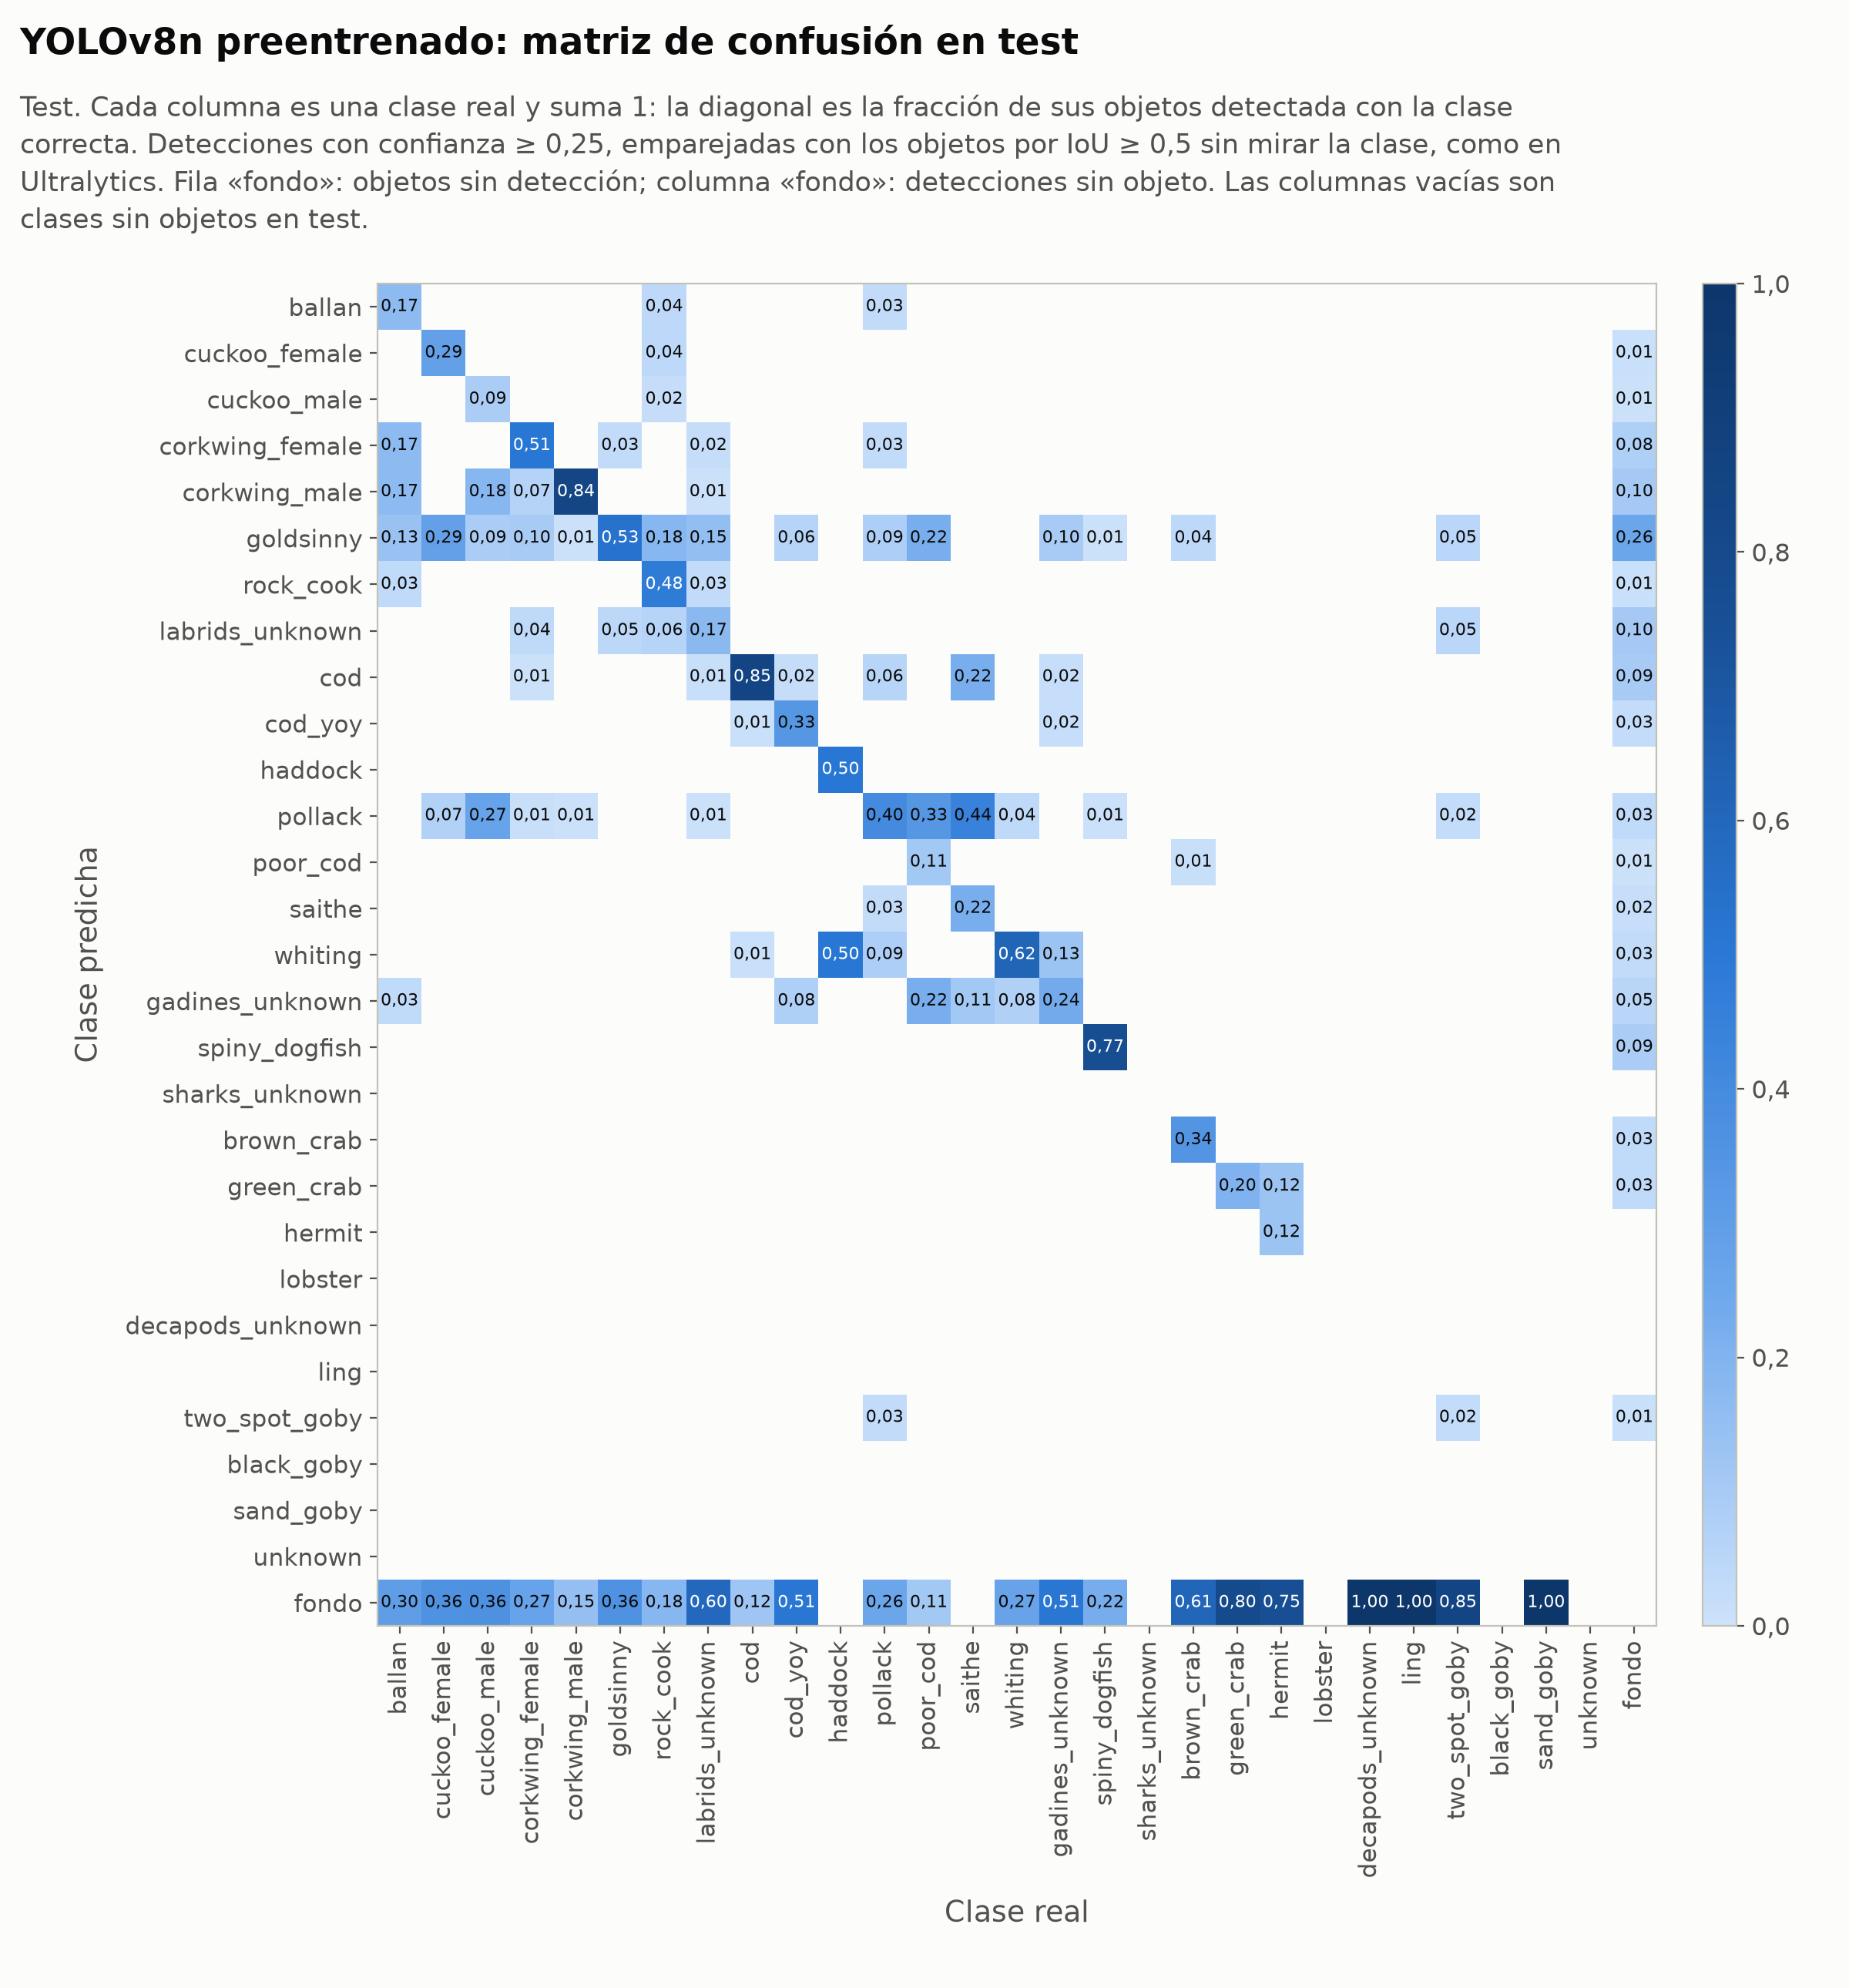

Values plotted in this chart, from the file beside it:
predicha \ real, ballan, cuckoo_female, cuckoo_male, corkwing_female, corkwing_male, goldsinny, rock_cook, labrids_unknown, cod, cod_yoy, haddock, pollack, poor_cod, saithe, whiting, gadines_unknown, spiny_dogfish, sharks_unknown, brown_crab, green_crab, hermit, lobster, decapods_unknown
ballan, 5, 0, 0, 0, 0, 2, 2, 0, 0, 0, 0, 1, 0, 0, 0, 0, 0, 0, 0, 0, 0, 0, 0
cuckoo_female, 0, 4, 0, 0, 0, 2, 2, 0, 0, 0, 0, 0, 0, 0, 0, 0, 0, 0, 0, 0, 0, 0, 0
cuckoo_male, 0, 0, 1, 0, 0, 0, 1, 0, 0, 0, 0, 0, 0, 0, 0, 0, 0, 0, 0, 0, 0, 0, 0
corkwing_female, 5, 0, 0, 69, 0, 14, 0, 3, 0, 0, 0, 1, 0, 0, 0, 0, 0, 0, 0, 0, 0, 0, 0
corkwing_male, 5, 0, 2, 9, 322, 2, 0, 1, 0, 0, 0, 0, 0, 0, 0, 0, 0, 0, 0, 0, 0, 0, 0
goldsinny, 4, 4, 1, 13, 2, 253, 9, 21, 0, 3, 0, 3, 2, 0, 0, 6, 1, 0, 3, 0, 0, 0, 0
rock_cook, 1, 0, 0, 0, 1, 2, 24, 4, 0, 0, 0, 0, 0, 0, 0, 0, 0, 0, 0, 0, 0, 0, 0
labrids_unknown, 0, 0, 0, 5, 0, 22, 3, 24, 1, 0, 0, 0, 0, 0, 0, 0, 0, 0, 0, 0, 0, 0, 0
cod, 0, 0, 0, 1, 1, 1, 0, 2, 170, 1, 0, 2, 0, 2, 0, 1, 0, 0, 0, 0, 0, 0, 0
cod_yoy, 0, 0, 0, 0, 0, 1, 0, 0, 2, 17, 0, 0, 0, 0, 0, 1, 0, 0, 0, 0, 0, 0, 0
haddock, 0, 0, 0, 0, 0, 0, 0, 0, 0, 0, 1, 0, 0, 0, 0, 0, 0, 0, 0, 0, 0, 0, 0
pollack, 0, 1, 3, 2, 2, 0, 0, 1, 0, 0, 0, 14, 3, 4, 1, 0, 1, 0, 0, 0, 0, 0, 0
poor_cod, 0, 0, 0, 0, 0, 0, 0, 0, 0, 0, 0, 0, 1, 0, 0, 0, 0, 0, 1, 0, 0, 0, 0
saithe, 0, 0, 0, 0, 0, 0, 0, 0, 0, 0, 0, 1, 0, 2, 0, 0, 0, 0, 0, 0, 0, 0, 0
whiting, 0, 0, 0, 0, 0, 0, 0, 0, 2, 0, 1, 3, 0, 0, 16, 8, 0, 0, 0, 0, 0, 0, 0
gadines_unknown, 1, 0, 0, 0, 0, 2, 0, 0, 0, 4, 0, 0, 2, 1, 2, 15, 0, 0, 0, 0, 0, 0, 0
spiny_dogfish, 0, 0, 0, 0, 0, 1, 0, 0, 1, 0, 0, 0, 0, 0, 0, 0, 134, 0, 0, 0, 0, 0, 0
sharks_unknown, 0, 0, 0, 0, 0, 0, 0, 0, 0, 0, 0, 0, 0, 0, 0, 0, 0, 0, 0, 0, 0, 0, 0
brown_crab, 0, 0, 0, 0, 0, 0, 0, 0, 0, 0, 0, 0, 0, 0, 0, 0, 0, 0, 26, 0, 0, 0, 0
green_crab, 0, 0, 0, 0, 0, 0, 0, 0, 0, 0, 0, 0, 0, 0, 0, 0, 0, 0, 0, 4, 1, 0, 0
hermit, 0, 0, 0, 0, 0, 0, 0, 0, 0, 0, 0, 0, 0, 0, 0, 0, 0, 0, 0, 0, 1, 0, 0
lobster, 0, 0, 0, 0, 0, 0, 0, 0, 0, 0, 0, 0, 0, 0, 0, 0, 0, 0, 0, 0, 0, 0, 0
decapods_unknown, 0, 0, 0, 0, 0, 0, 0, 0, 0, 0, 0, 0, 0, 0, 0, 0, 0, 0, 0, 0, 0, 0, 0
ling, 0, 0, 0, 0, 0, 0, 0, 0, 0, 0, 0, 0, 0, 0, 0, 0, 0, 0, 0, 0, 0, 0, 0
two_spot_goby, 0, 0, 0, 0, 0, 1, 0, 0, 0, 0, 0, 1, 0, 0, 0, 0, 0, 0, 0, 0, 0, 0, 0
black_goby, 0, 0, 0, 0, 0, 0, 0, 0, 0, 0, 0, 0, 0, 0, 0, 0, 0, 0, 0, 0, 0, 0, 0
sand_goby, 0, 0, 0, 0, 0, 0, 0, 0, 0, 0, 0, 0, 0, 0, 0, 0, 0, 0, 0, 0, 0, 0, 0
unknown, 0, 0, 0, 0, 0, 0, 0, 0, 0, 0, 0, 0, 0, 0, 0, 0, 0, 0, 0, 0, 0, 0, 0
fondo, 9, 5, 4, 37, 57, 171, 9, 83, 25, 26, 0, 9, 1, 0, 7, 32, 39, 0, 46, 16, 6, 0, 2
